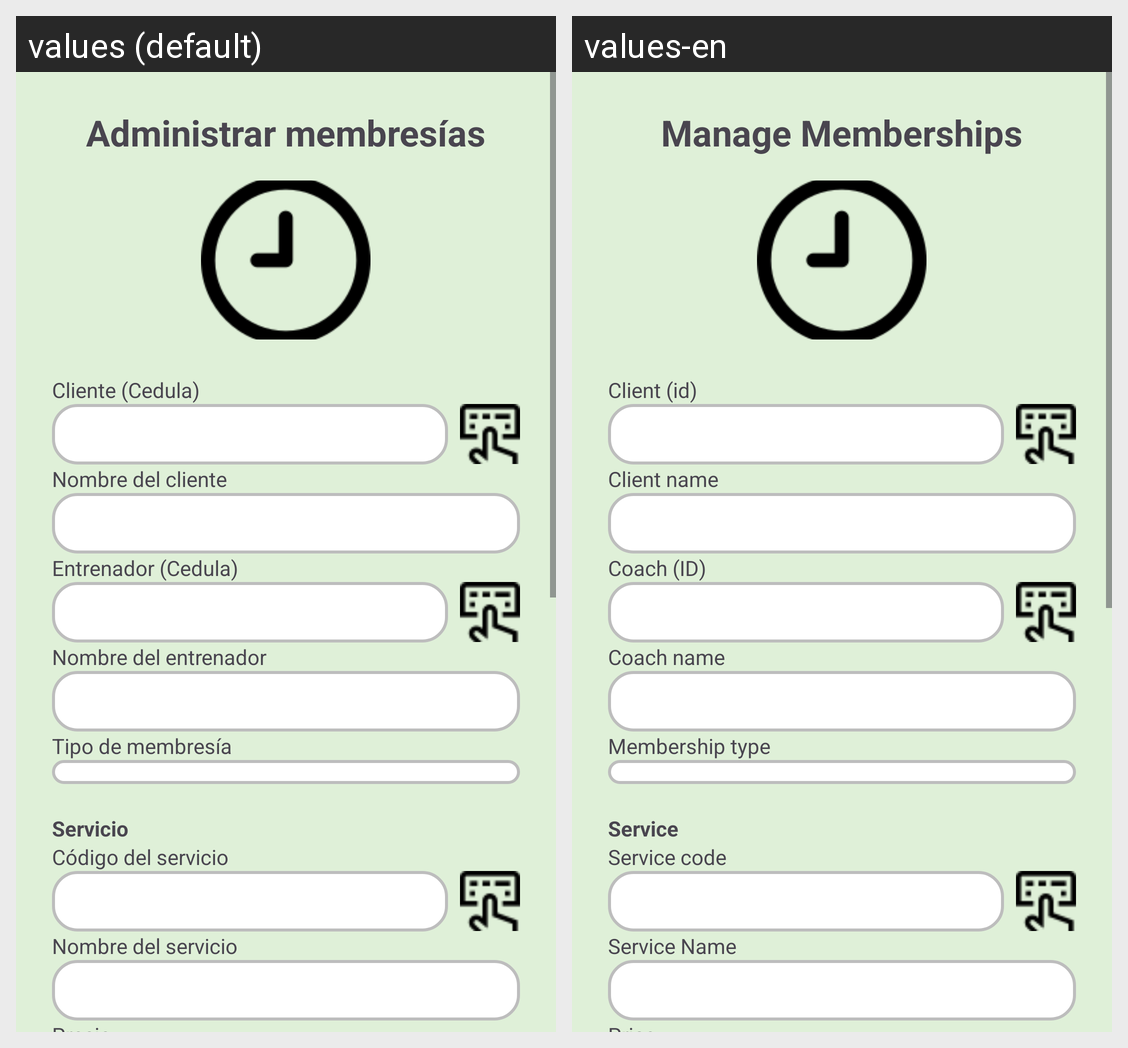

The same Android screen rendered under two of its app's locales, left to right. List the strings drawn on it with the default value and each locale's translation.
Android screen res/layout/activity_adm_membresias.xml rendered under 2 locales, left to right: values (default), values-en. Device: Nexus 5 (rendered at 1080×1920; each locale shown at half size, 540×960, under a caption strip naming it); theme Theme.ProyectoMobilesGYM.
Strings drawn on this screen, with the default value and each locale's value (text and hints the layout hard-codes, and strings that could not be matched under every locale, appear in the picture but are not listed):

title_manage_memberships
  values: Administrar membresías
  values-en: Manage Memberships

adm_membresias_cliente_cedu
  values: Cliente (Cedula)
  values-en: Client (id)

adm_membresias_cliente_nombre
  values: Nombre del cliente
  values-en: Client name

adm_membresias_entrenador_cedu
  values: Entrenador (Cedula)
  values-en: Coach (ID)

adm_membresias_entrenador_nombre
  values: Nombre del entrenador
  values-en: Coach name

adm_membresias_tipo
  values: Tipo de membresía
  values-en: Membership type

adm_membresias_servicio
  values: Servicio
  values-en: Service

adm_membresias_codigo_servicio
  values: Código del servicio
  values-en: Service code

adm_membresias_nombre_servicio
  values: Nombre del servicio
  values-en: Service Name
